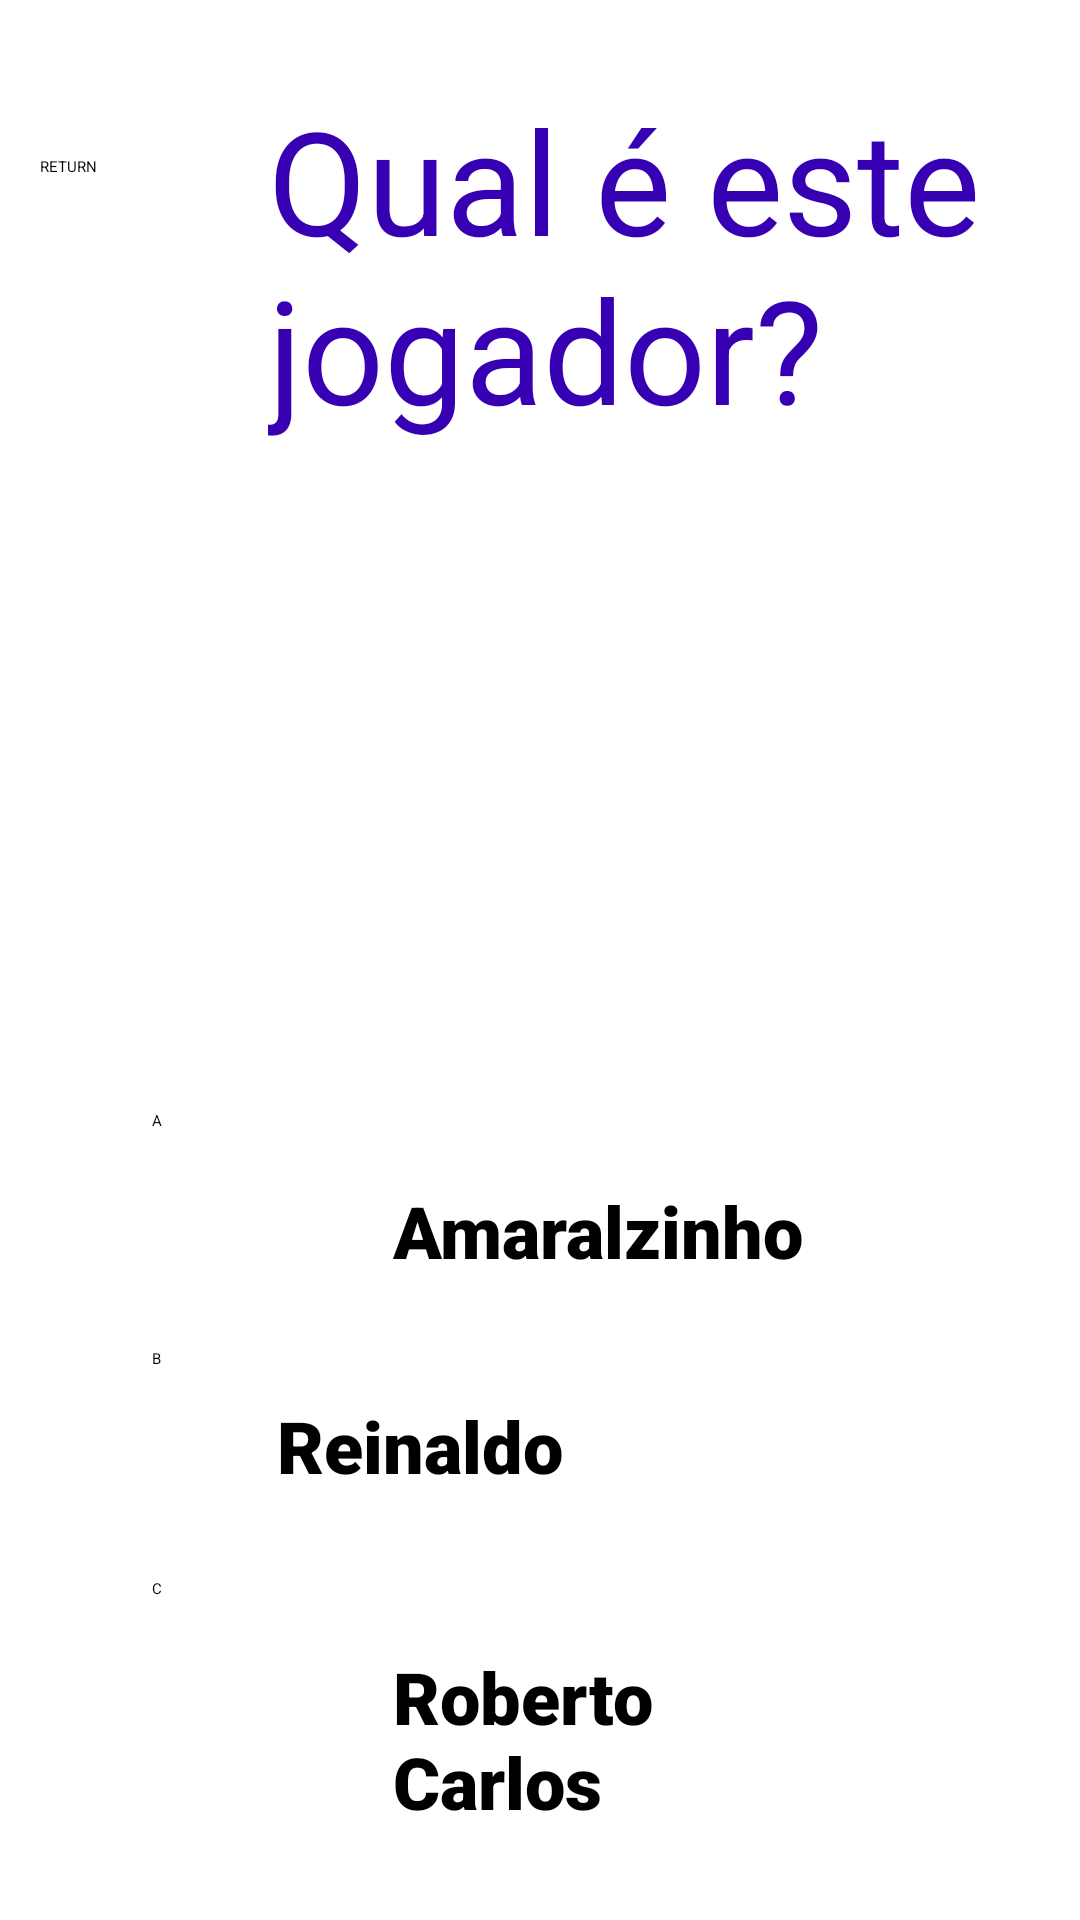

Write the Android layout XML for this screen, with the resource values it uses.
<!-- AndroidManifest.xml: application theme Theme.ShadowPlayer -->
<!-- res/layout/activity_main7.xml -->
<?xml version="1.0" encoding="utf-8"?>
<androidx.constraintlayout.widget.ConstraintLayout xmlns:android="http://schemas.android.com/apk/res/android"
    xmlns:app="http://schemas.android.com/apk/res-auto"
    xmlns:tools="http://schemas.android.com/tools"
    android:layout_width="match_parent"
    android:layout_height="match_parent"
    android:onClick="next"
    tools:context=".MainActivity3">

    <TextView
        android:id="@+id/txtPergunta1"
        android:layout_width="260dp"
        android:layout_height="134dp"
        android:text="Qual é este jogador?"
        android:textAppearance="@style/TextAppearance.AppCompat.Body1"
        android:textColor="@color/design_default_color_primary_dark"
        android:textSize="48sp"
        app:layout_constraintBottom_toBottomOf="parent"
        app:layout_constraintEnd_toEndOf="parent"
        app:layout_constraintHorizontal_bias="0.894"
        app:layout_constraintStart_toStartOf="parent"
        app:layout_constraintTop_toTopOf="parent"
        app:layout_constraintVertical_bias="0.055" />

    <Button
        android:id="@+id/btnLevel10"
        android:layout_width="wrap_content"
        android:layout_height="74dp"
        android:layout_marginBottom="76dp"
        android:onClick="legal"
        android:text="@string/Level1A"
        app:layout_constraintBottom_toBottomOf="parent"
        app:layout_constraintEnd_toEndOf="parent"
        app:layout_constraintHorizontal_bias="0.142"
        app:layout_constraintStart_toStartOf="parent"
        app:layout_constraintTop_toTopOf="parent"
        app:layout_constraintVertical_bias="0.755" />

    <Button
        android:id="@+id/btnLevel"
        android:layout_width="wrap_content"
        android:layout_height="74dp"
        android:layout_marginBottom="40dp"
        android:onClick="legal"
        android:text="@string/Level1C"
        app:layout_constraintBottom_toBottomOf="parent"
        app:layout_constraintEnd_toEndOf="parent"
        app:layout_constraintHorizontal_bias="0.142"
        app:layout_constraintStart_toStartOf="parent" />

    <Button
        android:id="@+id/btnLevel11"
        android:layout_width="wrap_content"
        android:layout_height="74dp"
        android:onClick="next"
        android:text="@string/Level1B"
        app:layout_constraintBottom_toBottomOf="parent"
        app:layout_constraintEnd_toEndOf="parent"
        app:layout_constraintHorizontal_bias="0.142"
        app:layout_constraintStart_toStartOf="parent"
        app:layout_constraintTop_toTopOf="parent"
        app:layout_constraintVertical_bias="0.794" />

    <Button
        android:id="@+id/btnReturn2"
        android:layout_width="111dp"
        android:layout_height="61dp"
        android:layout_marginTop="52dp"
        android:onClick="back"
        android:text="@string/btnReturn"
        app:layout_constraintBottom_toTopOf="@+id/btnLevel"
        app:layout_constraintEnd_toEndOf="parent"
        app:layout_constraintHorizontal_bias="0.053"
        app:layout_constraintStart_toStartOf="parent"
        app:layout_constraintTop_toTopOf="parent"
        app:layout_constraintVertical_bias="0.0" />

    <TextView
        android:id="@+id/txtAlternativaF1A"
        android:layout_width="162dp"
        android:layout_height="57dp"
        android:fontFamily="sans-serif-black"
        android:text="Amaralzinho"
        android:textSize="24sp"
        android:visibility="visible"
        app:layout_constraintBottom_toBottomOf="parent"
        app:layout_constraintEnd_toEndOf="parent"
        app:layout_constraintHorizontal_bias="0.662"
        app:layout_constraintStart_toStartOf="parent"
        app:layout_constraintTop_toTopOf="parent"
        app:layout_constraintVertical_bias="0.676"
        tools:text="Amaralzinho"
        tools:visibility="visible" />

    <TextView
        android:id="@+id/txtAlternativaF1B"
        android:layout_width="162dp"
        android:layout_height="57dp"
        android:fontFamily="sans-serif-black"
        android:text="Reinaldo"
        android:textSize="24sp"
        android:visibility="visible"
        app:layout_constraintBottom_toBottomOf="parent"
        app:layout_constraintEnd_toEndOf="parent"
        app:layout_constraintHorizontal_bias="0.269"
        app:layout_constraintStart_toEndOf="@+id/btnLevel11"
        app:layout_constraintTop_toTopOf="parent"
        app:layout_constraintVertical_bias="0.799"
        tools:text="Reinaldo"
        tools:visibility="visible" />

    <TextView
        android:id="@+id/txtAlternativaF1C"
        android:layout_width="162dp"
        android:layout_height="57dp"
        android:fontFamily="sans-serif-black"
        android:text="Roberto Carlos"
        android:textSize="24sp"
        android:visibility="visible"
        app:layout_constraintBottom_toBottomOf="parent"
        app:layout_constraintEnd_toEndOf="parent"
        app:layout_constraintHorizontal_bias="0.662"
        app:layout_constraintStart_toStartOf="parent"
        app:layout_constraintTop_toTopOf="parent"
        app:layout_constraintVertical_bias="0.942"
        tools:text="Roberto Carlos"
        tools:visibility="visible" />

    <ImageView
        android:id="@+id/imageView6"
        android:layout_width="287dp"
        android:layout_height="197dp"
        app:layout_constraintBottom_toBottomOf="parent"
        app:layout_constraintEnd_toEndOf="parent"
        app:layout_constraintStart_toStartOf="parent"
        app:layout_constraintTop_toTopOf="parent"
        app:layout_constraintVertical_bias="0.355"
        app:srcCompat="@drawable/reinaldo_feliz" />

</androidx.constraintlayout.widget.ConstraintLayout>
<!-- resources referenced by this layout -->
<resources>
  <!-- drawable reinaldo_feliz: jpg bitmap (drawable, 14828 bytes) -->
  <string name="Level1A">A</string>
  <string name="Level1B">B</string>
  <string name="Level1C">C</string>
  <string name="btnReturn">RETURN</string>
</resources>
